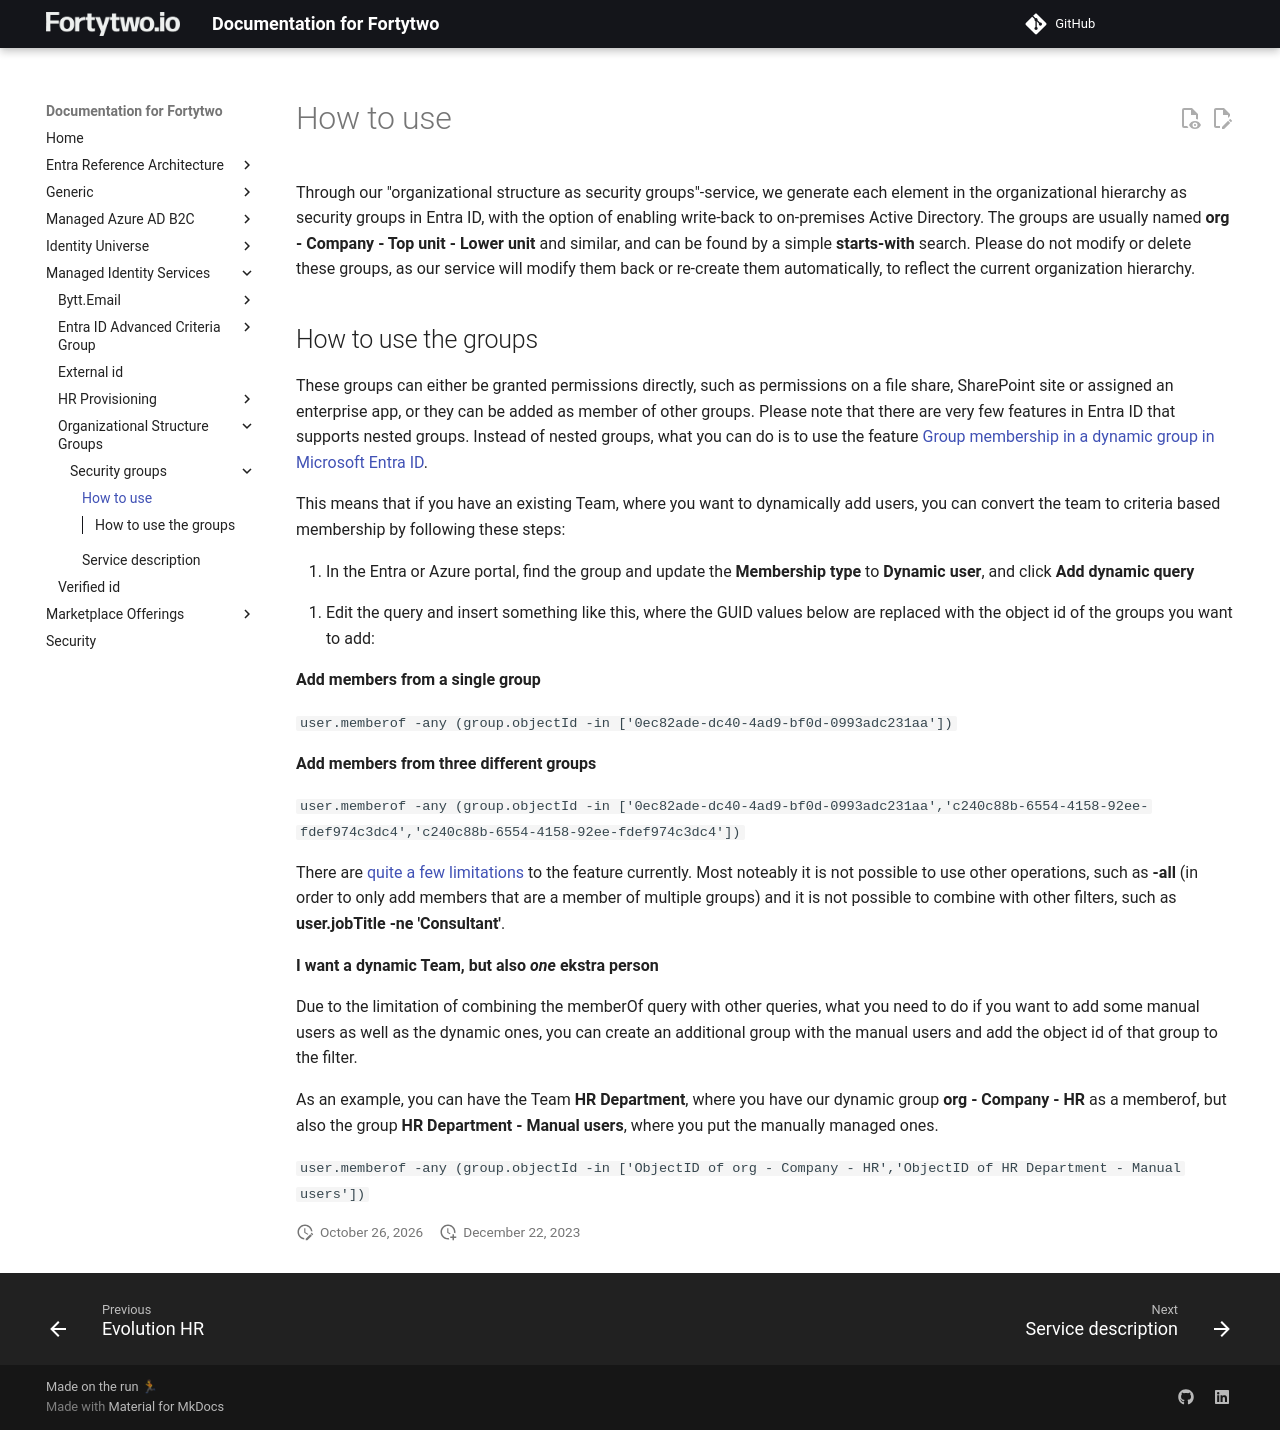

repository: fortytwoservices/public-docs.fortytwo.io · page: managed-identity-services/organizational-structure-groups/security-groups/how-to-use/index.html · generator: mkdocs

# How to use

Through our "organizational structure as security groups"-service, we generate each element in the organizational hierarchy as security groups in Entra ID, with the option of enabling write-back to on-premises Active Directory. The groups are usually named **org - Company - Top unit - Lower unit** and similar, and can be found by a simple **starts-with** search. Please do not modify or delete these groups, as our service will modify them back or re-create them automatically, to reflect the current organization hierarchy.

## How to use the groups

These groups can either be granted permissions directly, such as permissions on a file share, SharePoint site or assigned an enterprise app, or they can be added as member of other groups. Please note that there are very few features in Entra ID that supports nested groups. Instead of nested groups, what you can do is to use the feature [Group membership in a dynamic group in Microsoft Entra ID](https://learn.microsoft.com/en-us/entra/identity/users/groups-dynamic-rule-member-of).

This means that if you have an existing Team, where you want to dynamically add users, you can convert the team to criteria based membership by following these steps:

1. In the Entra or Azure portal, find the group and update the **Membership type** to **Dynamic user**, and click **Add dynamic query**

<!-- Broken Link
![](media/20231222150731.png)
-->

2. Edit the query and insert something like this, where the GUID values below are replaced with the object id of the groups you want to add:

**Add members from a single group**

```user.memberof -any (group.objectId -in ['0ec82ade-dc40-4ad9-bf0d-0993adc231aa'])```

**Add members from three different groups**

```user.memberof -any (group.objectId -in ['0ec82ade-dc40-4ad9-bf0d-0993adc231aa','c240c88b-6554-4158-92ee-fdef974c3dc4','c240c88b-6554-4158-92ee-fdef974c3dc4'])```

There are [quite a few limitations](https://learn.microsoft.com/en-us/entra/identity/users/groups-dynamic-rule-member-of#preview-limitations) to the feature currently. Most noteably it is not possible to use other operations, such as **-all** (in order to only add members that are a member of multiple groups) and it is not possible to combine with other filters, such as **user.jobTitle -ne 'Consultant'**.

**I want a dynamic Team, but also *one* ekstra person**

Due to the limitation of combining the memberOf query with other queries, what you need to do if you want to add some manual users as well as the dynamic ones, you can create an additional group with the manual users and add the object id of that group to the filter. 

As an example, you can have the Team **HR Department**, where you have our dynamic group **org - Company - HR** as a memberof, but also the group **HR Department - Manual users**, where you put the manually managed ones.

```user.memberof -any (group.objectId -in ['ObjectID of org - Company - HR','ObjectID of HR Department - Manual users'])```
